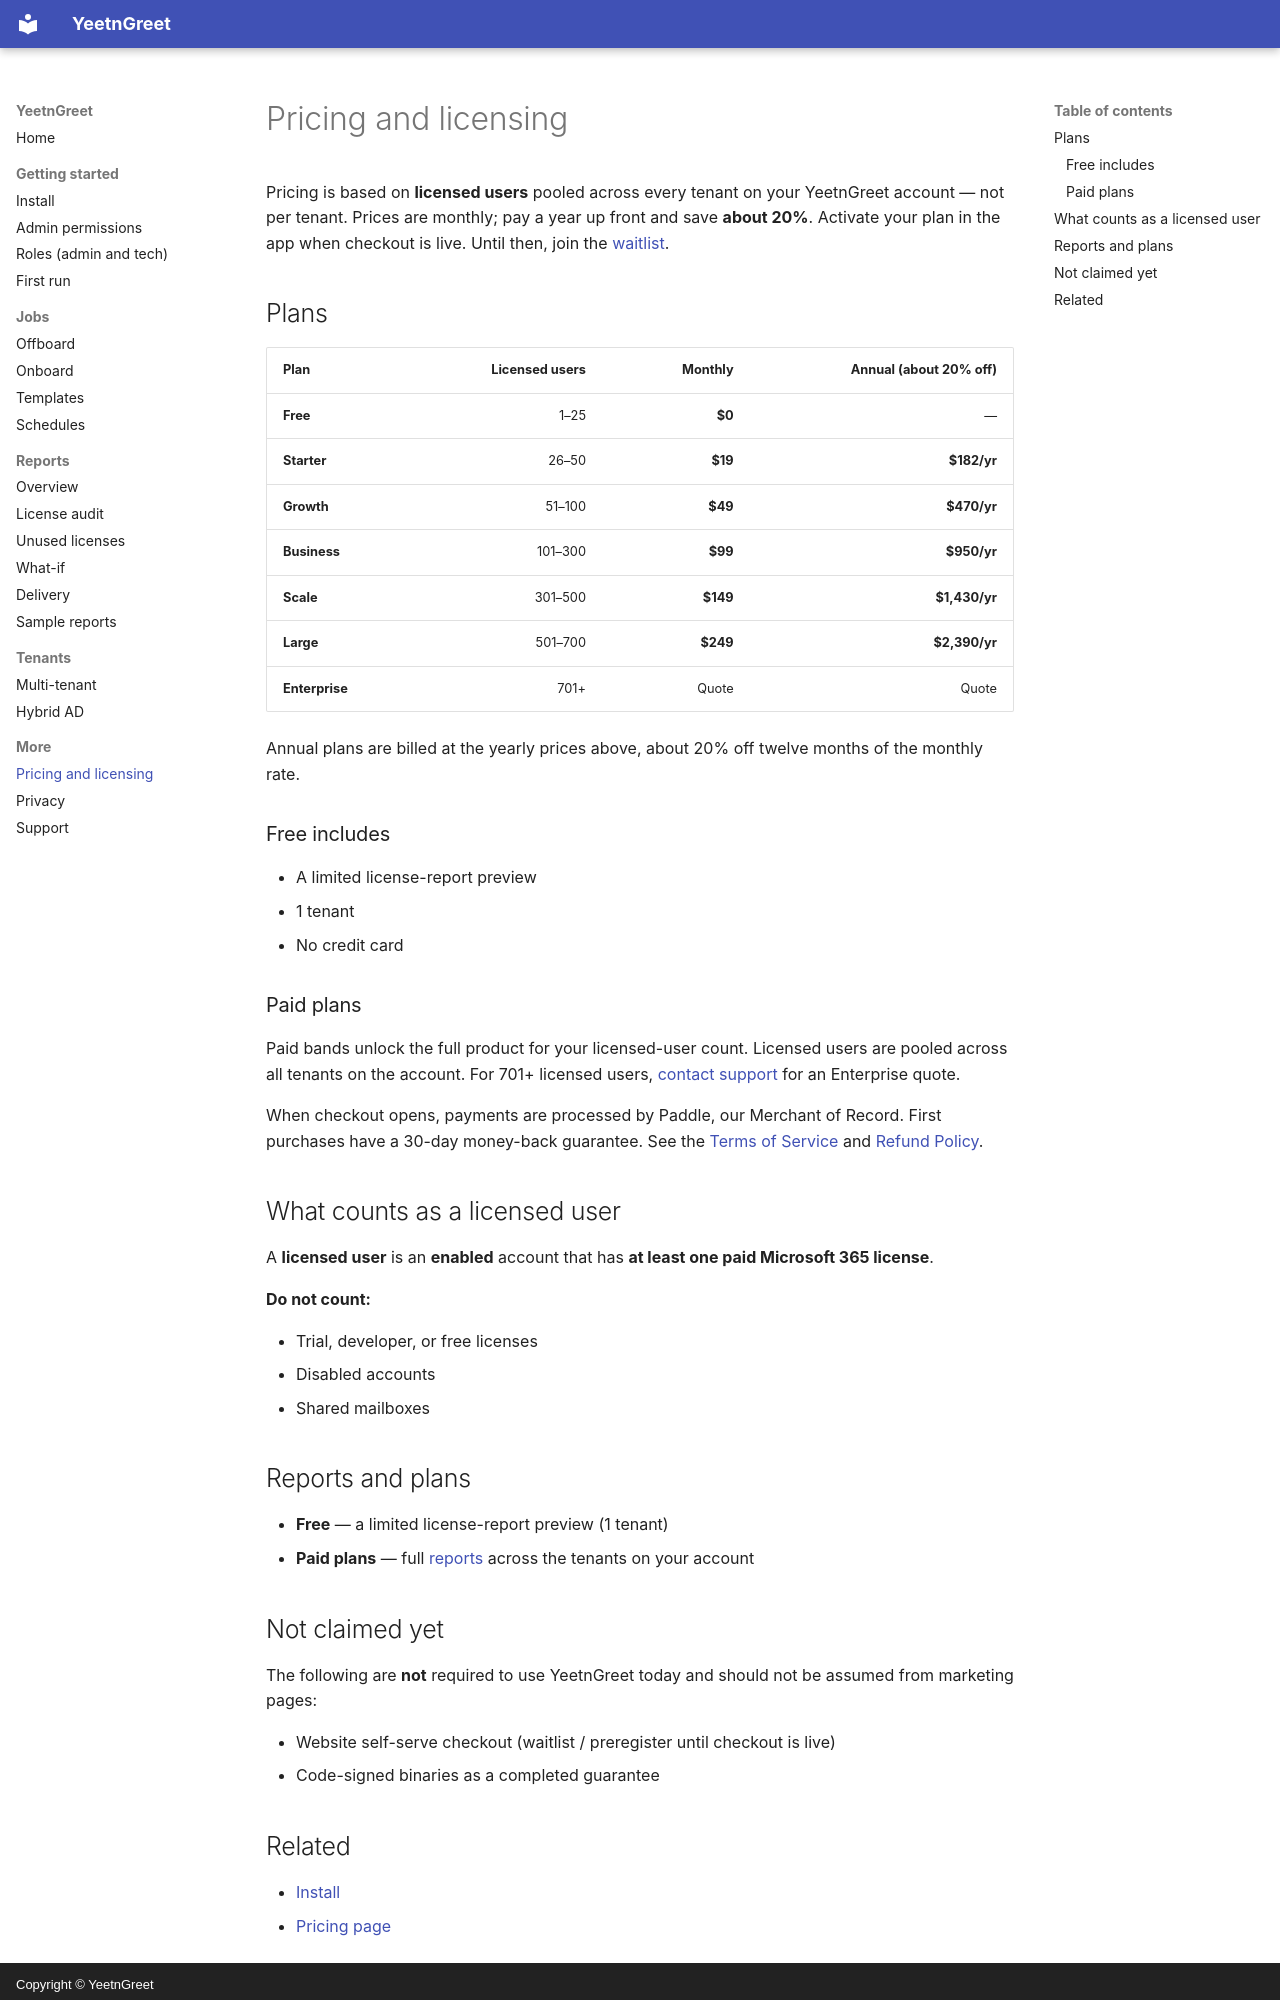

repository: darrenbell09/yeetngreet-site · page: pricing-and-licensing/index.html · generator: mkdocs · copyright: Copyright © YeetnGreet

---
description: YeetnGreet pricing by licensed users pooled across tenants. Free for
  1–25; paid bands; yearly about 20% off.
---

# Pricing and licensing

Pricing is based on **licensed users** pooled across every tenant on your YeetnGreet account — not per tenant. Prices are monthly; pay a year up front and save **about 20%**. Activate your plan in the app when checkout is live. Until then, join the [waitlist](https://yeetngreet.app/pricing.html).

## Plans

| Plan | Licensed users | Monthly | Annual (about 20% off) |
| --- | ---: | ---: | ---: |
| **Free** | 1–25 | **$0** | — |
| **Starter** | 26–50 | **$19** | **$182/yr** |
| **Growth** | 51–100 | **$49** | **$470/yr** |
| **Business** | 101–300 | **$99** | **$950/yr** |
| **Scale** | 301–500 | **$149** | **$1,430/yr** |
| **Large** | 501–700 | **$249** | **$2,390/yr** |
| **Enterprise** | 701+ | Quote | Quote |

Annual plans are billed at the yearly prices above, about 20% off twelve months of the monthly rate.

### Free includes

- A limited license-report preview
- 1 tenant
- No credit card

### Paid plans

Paid bands unlock the full product for your licensed-user count. Licensed users are pooled across all tenants on the account. For 701+ licensed users, [contact support](mailto:support@yeetngreet.app) for an Enterprise quote.

When checkout opens, payments are processed by Paddle, our Merchant of Record. First purchases have a 30-day money-back guarantee. See the [Terms of Service](https://yeetngreet.app/terms.html) and [Refund Policy](https://yeetngreet.app/refunds.html).

## What counts as a licensed user

A **licensed user** is an **enabled** account that has **at least one paid Microsoft 365 license**.

**Do not count:**

- Trial, developer, or free licenses
- Disabled accounts
- Shared mailboxes

## Reports and plans

- **Free** — a limited license-report preview (1 tenant)
- **Paid plans** — full [reports](reports/overview.md) across the tenants on your account
